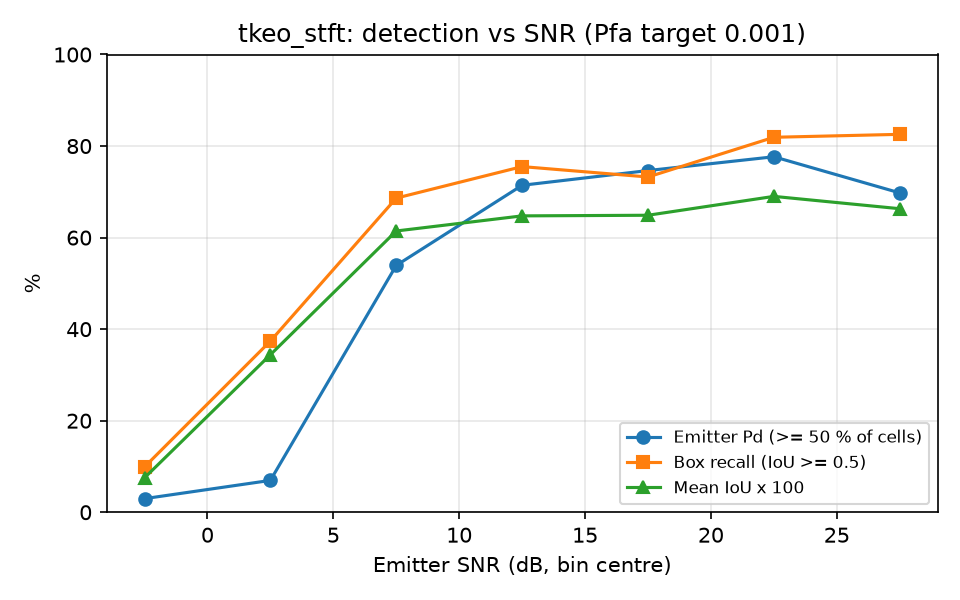

The data file committed next to this chart (first rows):
snr_lo, snr_hi, n, emitter_pd, box_recall, mean_iou
-5, 0, 101, 0.0297, 0.0990, 0.0752
0, 5, 115, 0.0696, 0.3739, 0.3441
5, 10, 102, 0.5392, 0.6863, 0.6144
10, 15, 98, 0.7143, 0.7551, 0.6475
15, 20, 71, 0.7465, 0.7324, 0.6488
20, 25, 94, 0.7766, 0.8191, 0.6900
25, 30, 86, 0.6977, 0.8256, 0.6631
